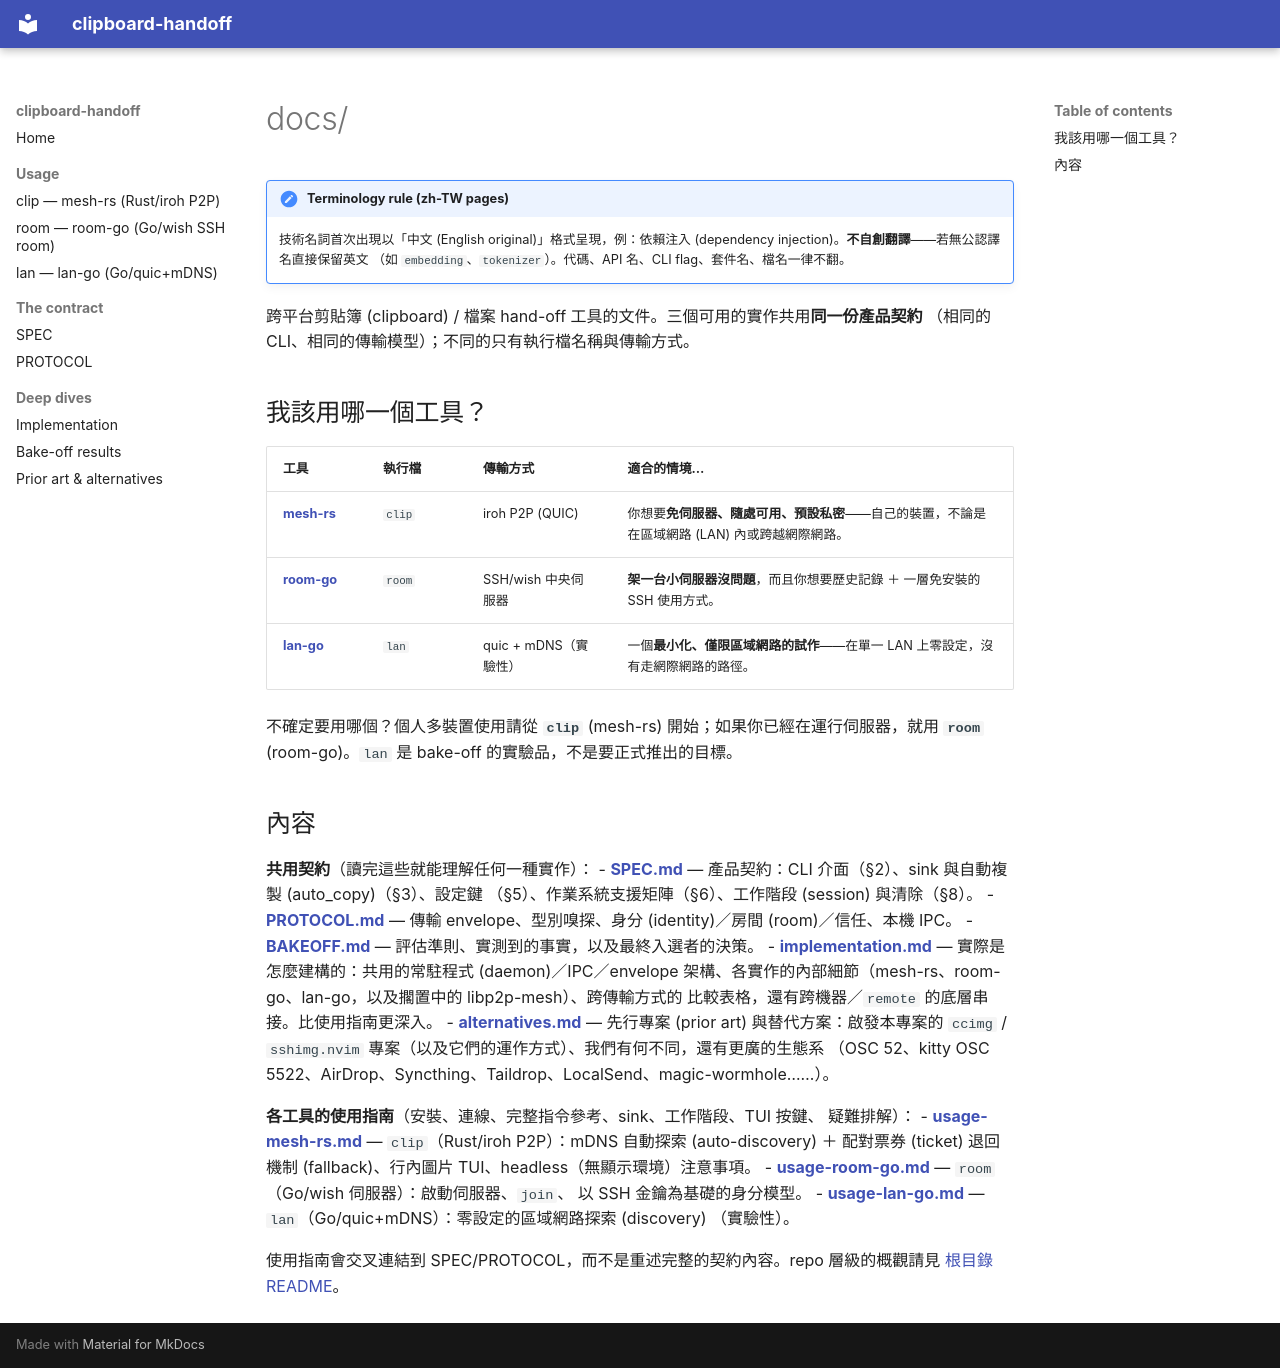

repository: daviddwlee84/clipboard-handoff · page: README.zh-TW/index.html · generator: mkdocs

# docs/

!!! note "Terminology rule (zh-TW pages)"
    技術名詞首次出現以「中文 (English original)」格式呈現，例：依賴注入
    (dependency injection)。**不自創翻譯**——若無公認譯名直接保留英文
    （如 `embedding`、`tokenizer`）。代碼、API 名、CLI flag、套件名、檔名一律不翻。

跨平台剪貼簿 (clipboard) / 檔案 hand-off 工具的文件。三個可用的實作共用**同一份產品契約**
（相同的 CLI、相同的傳輸模型）；不同的只有執行檔名稱與傳輸方式。

## 我該用哪一個工具？

| 工具 | 執行檔 | 傳輸方式 | 適合的情境… |
|---|---|---|---|
| **[mesh-rs](usage-mesh-rs.md)** | `clip` | iroh P2P (QUIC) | 你想要**免伺服器、隨處可用、預設私密**——自己的裝置，不論是在區域網路 (LAN) 內或跨越網際網路。 |
| **[room-go](usage-room-go.md)** | `room` | SSH/wish 中央伺服器 | **架一台小伺服器沒問題**，而且你想要歷史記錄 ＋ 一層免安裝的 SSH 使用方式。 |
| **[lan-go](usage-lan-go.md)** | `lan` | quic + mDNS（實驗性） | 一個**最小化、僅限區域網路的試作**——在單一 LAN 上零設定，沒有走網際網路的路徑。 |

不確定要用哪個？個人多裝置使用請從 **`clip`** (mesh-rs) 開始；如果你已經在運行伺服器，就用
**`room`** (room-go)。`lan` 是 bake-off 的實驗品，不是要正式推出的目標。

## 內容

**共用契約**（讀完這些就能理解任何一種實作）：
- **[SPEC.md](SPEC.md)** — 產品契約：CLI 介面（§2）、sink 與自動複製 (auto_copy)（§3）、設定鍵
  （§5）、作業系統支援矩陣（§6）、工作階段 (session) 與清除（§8）。
- **[PROTOCOL.md](PROTOCOL.md)** — 傳輸 envelope、型別嗅探、身分 (identity)／房間 (room)／信任、本機 IPC。
- **[BAKEOFF.md](BAKEOFF.md)** — 評估準則、實測到的事實，以及最終入選者的決策。
- **[implementation.md](implementation.md)** — 實際是怎麼建構的：共用的常駐程式 (daemon)／IPC／envelope
  架構、各實作的內部細節（mesh-rs、room-go、lan-go，以及擱置中的 libp2p-mesh）、跨傳輸方式的
  比較表格，還有跨機器／`remote` 的底層串接。比使用指南更深入。
- **[alternatives.md](alternatives.md)** — 先行專案 (prior art) 與替代方案：啟發本專案的 `ccimg` /
  `sshimg.nvim` 專案（以及它們的運作方式）、我們有何不同，還有更廣的生態系
  （OSC 52、kitty OSC 5522、AirDrop、Syncthing、Taildrop、LocalSend、magic-wormhole……）。

**各工具的使用指南**（安裝、連線、完整指令參考、sink、工作階段、TUI 按鍵、
疑難排解）：
- **[usage-mesh-rs.md](usage-mesh-rs.md)** — `clip`（Rust/iroh P2P）：mDNS 自動探索 (auto-discovery) ＋
  配對票券 (ticket) 退回機制 (fallback)、行內圖片 TUI、headless（無顯示環境）注意事項。
- **[usage-room-go.md](usage-room-go.md)** — `room`（Go/wish 伺服器）：啟動伺服器、`join`、
  以 SSH 金鑰為基礎的身分模型。
- **[usage-lan-go.md](usage-lan-go.md)** — `lan`（Go/quic+mDNS）：零設定的區域網路探索 (discovery)
  （實驗性）。

使用指南會交叉連結到 SPEC/PROTOCOL，而不是重述完整的契約內容。repo 層級的概觀請見
[根目錄 README](https://github.com/daviddwlee84/clipboard-handoff/blob/main/README.md)。
